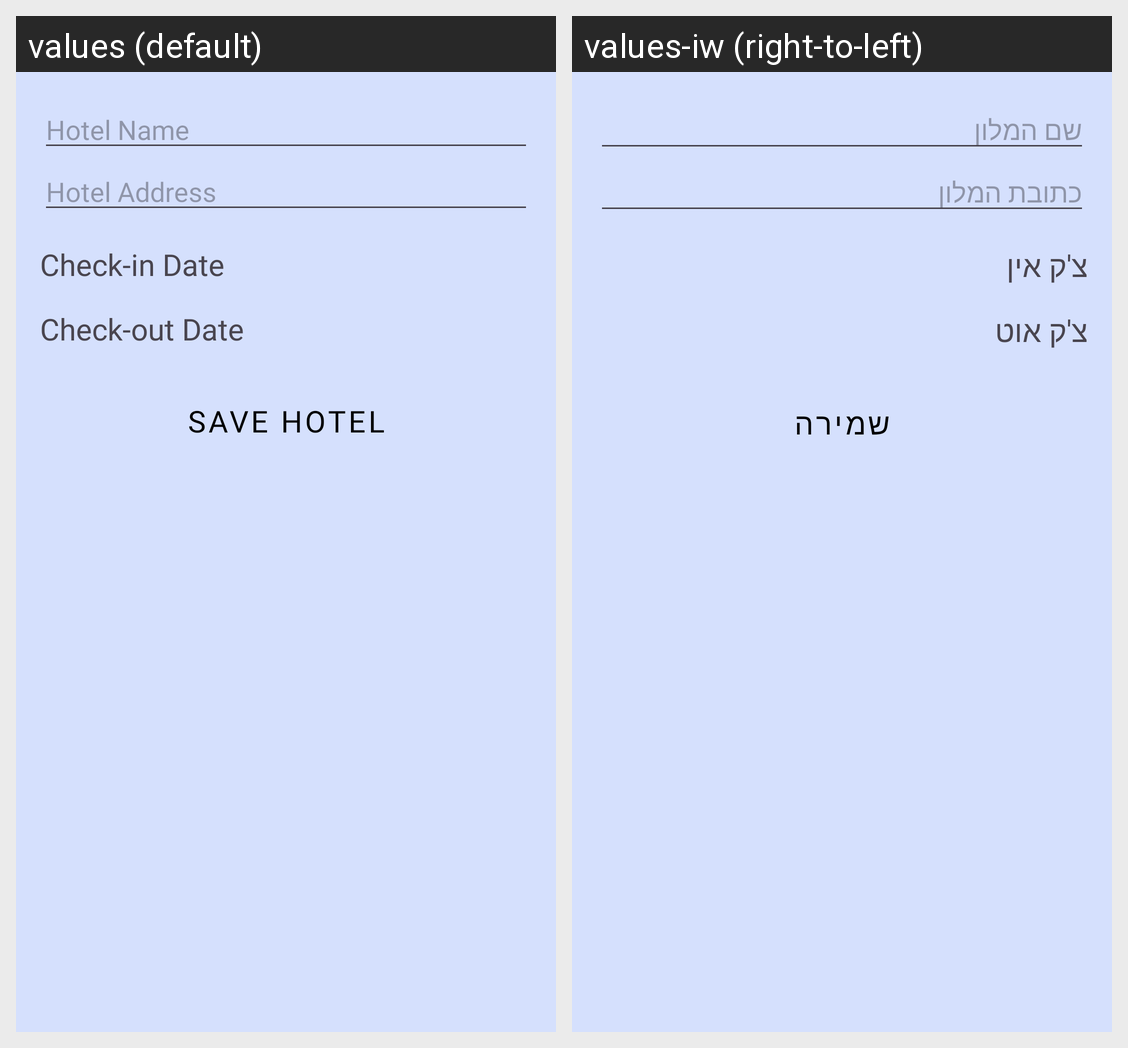

Strings drawn on this Android screen and how each of the app's shown locales translates them:
Android screen res/layout/fragment_add__edit__hotel.xml rendered under 2 locales, left to right: values (default), values-iw (right-to-left). Device: Nexus 5 (rendered at 1080×1920; each locale shown at half size, 540×960, under a caption strip naming it); theme Theme.TravelWithMe.
Strings drawn on this screen, with the default value and each locale's value (text and hints the layout hard-codes, and strings that could not be matched under every locale, appear in the picture but are not listed):

hotel_name
  values: Hotel Name
  values-iw: שם המלון

hotel_address
  values: Hotel Address
  values-iw: כתובת המלון

check_in_date
  values: Check-in Date
  values-iw: צ'ק אין 

check_out_date
  values: Check-out Date
  values-iw: צ'ק אוט

save_hotel
  values: Save Hotel
  values-iw: שמירה
